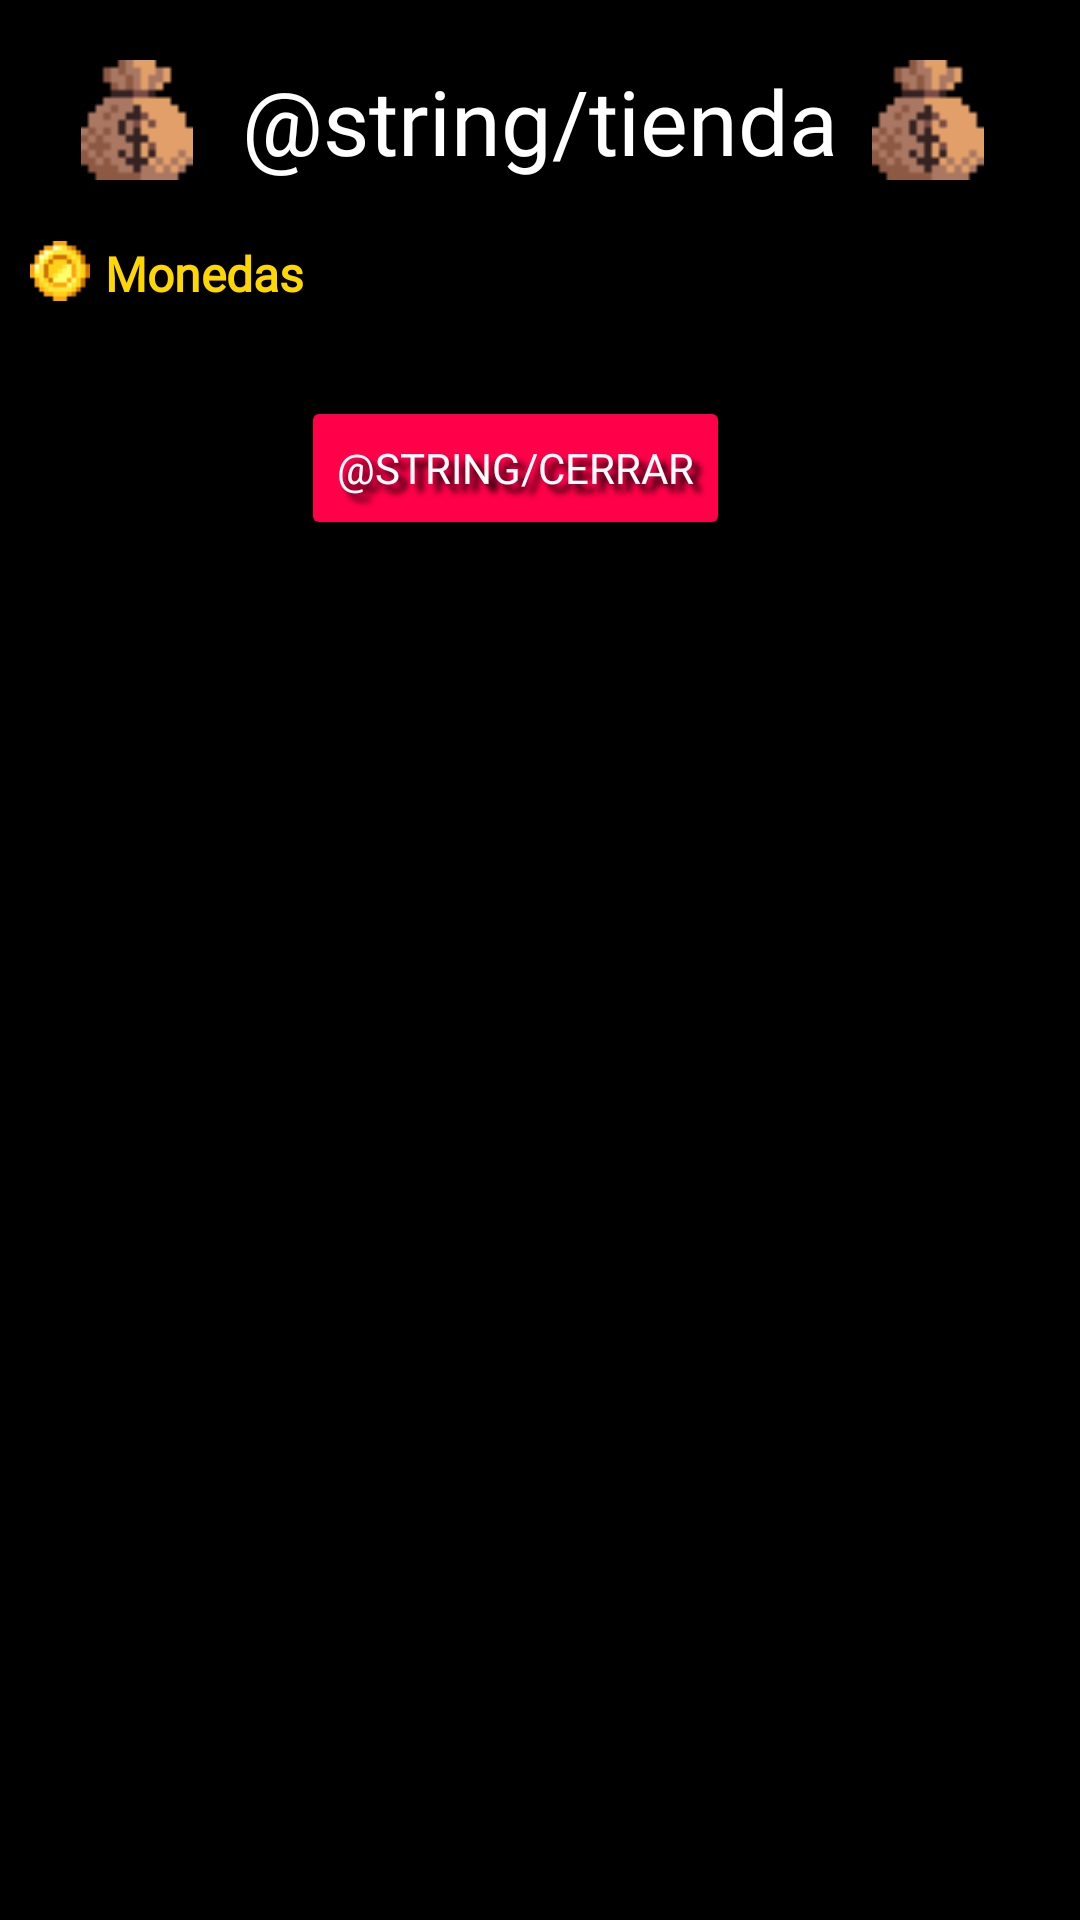

Produce the Android XML layout that renders to this screen, including the resource entries it uses.
<!-- AndroidManifest.xml: application theme Theme.TurboGranny -->
<!-- res/layout/dialog_tienda.xml -->
<?xml version="1.0" encoding="utf-8"?>
<ScrollView xmlns:android="http://schemas.android.com/apk/res/android"
    xmlns:app="http://schemas.android.com/apk/res-auto"
    android:layout_width="match_parent"
    android:layout_height="wrap_content"
    android:background="@color/black">

    <LinearLayout
        android:layout_width="match_parent"
        android:layout_height="wrap_content"
        android:background="@color/black"
        android:gravity="center|top"
        android:orientation="vertical"
        android:padding="10dp">

        <LinearLayout
            android:id="@+id/titleLayout"
            android:layout_width="wrap_content"
            android:layout_height="wrap_content"
            android:gravity="center"
            android:layout_gravity="center"
            android:layout_marginBottom="10dp"
            android:orientation="horizontal">

            <ImageView
                android:id="@+id/imgShop1"
                android:layout_width="40dp"
                android:layout_height="40dp"
                android:layout_marginEnd="5dp"
                android:layout_weight="0"
                app:srcCompat="@drawable/buy" />
            <TextView
                android:id="@+id/dialogTitle"
                android:layout_width="wrap_content"
                android:layout_height="wrap_content"
                android:layout_margin="10dp"
                android:fontFamily="@font/joystix_monospace"
                android:gravity="center"
                android:text="@string/tienda"
                android:textColor="@color/white"
                android:textSize="30sp" />
            <ImageView
                android:id="@+id/imgShop2"
                android:layout_width="40dp"
                android:layout_height="40dp"
                android:layout_marginEnd="5dp"
                android:layout_weight="0"
                app:srcCompat="@drawable/buy" />
        </LinearLayout>


        <LinearLayout
            android:id="@+id/titleCoinsLayout"
            android:layout_width="wrap_content"
            android:layout_height="wrap_content"
            android:layout_gravity="left"
            android:layout_marginBottom="10dp"
            android:orientation="horizontal">

            <ImageView
                android:id="@+id/imgCoinShop"
                android:layout_width="20dp"
                android:layout_height="20dp"
                android:layout_marginEnd="5dp"
                android:layout_weight="0"
                app:srcCompat="@drawable/coin0" />

            <TextView
                android:id="@+id/txtMonedasDialog"
                android:layout_width="wrap_content"
                android:layout_height="wrap_content"
                android:layout_gravity="left"
                android:fontFamily="@font/joystix_monospace"
                android:text="Monedas"
                android:textColor="@color/gold"
                android:textSize="16sp"
                android:textStyle="bold" />
        </LinearLayout>

        <androidx.recyclerview.widget.RecyclerView
            android:id="@+id/recyclerTienda"
            android:layout_width="match_parent"
            android:layout_height="wrap_content"
            android:layout_margin="10dp" />

        <Button
            android:id="@+id/btnCerrarTienda"
            android:layout_width="wrap_content"
            android:layout_height="wrap_content"
            android:layout_marginEnd="8dp"
            android:backgroundTint="@color/car1red"
            android:fontFamily="@font/joystix_monospace"
            android:shadowColor="@color/black"
            android:shadowDx="8"
            android:shadowDy="8"
            android:shadowRadius="5"
            android:text="@string/cerrar"
            android:textColor="@color/white" />

    </LinearLayout>
</ScrollView>
<!-- resources referenced by this layout -->
<resources>
  <color name="black">#FF000000</color>
  <color name="car1red">#FF0049</color>
  <color name="gold">#FFD700</color>
  <color name="white">#FFFFFFFF</color>
  <!-- drawable buy: png bitmap (drawable, 418 bytes) -->
  <!-- drawable coin0: png bitmap (drawable, 360 bytes) -->
  <style name="Theme.TurboGranny" parent="Base.Theme.TurboGranny" />
  <style name="Base.Theme.TurboGranny" parent="Theme.Material3.DayNight.NoActionBar">
          
          
      </style>
</resources>
